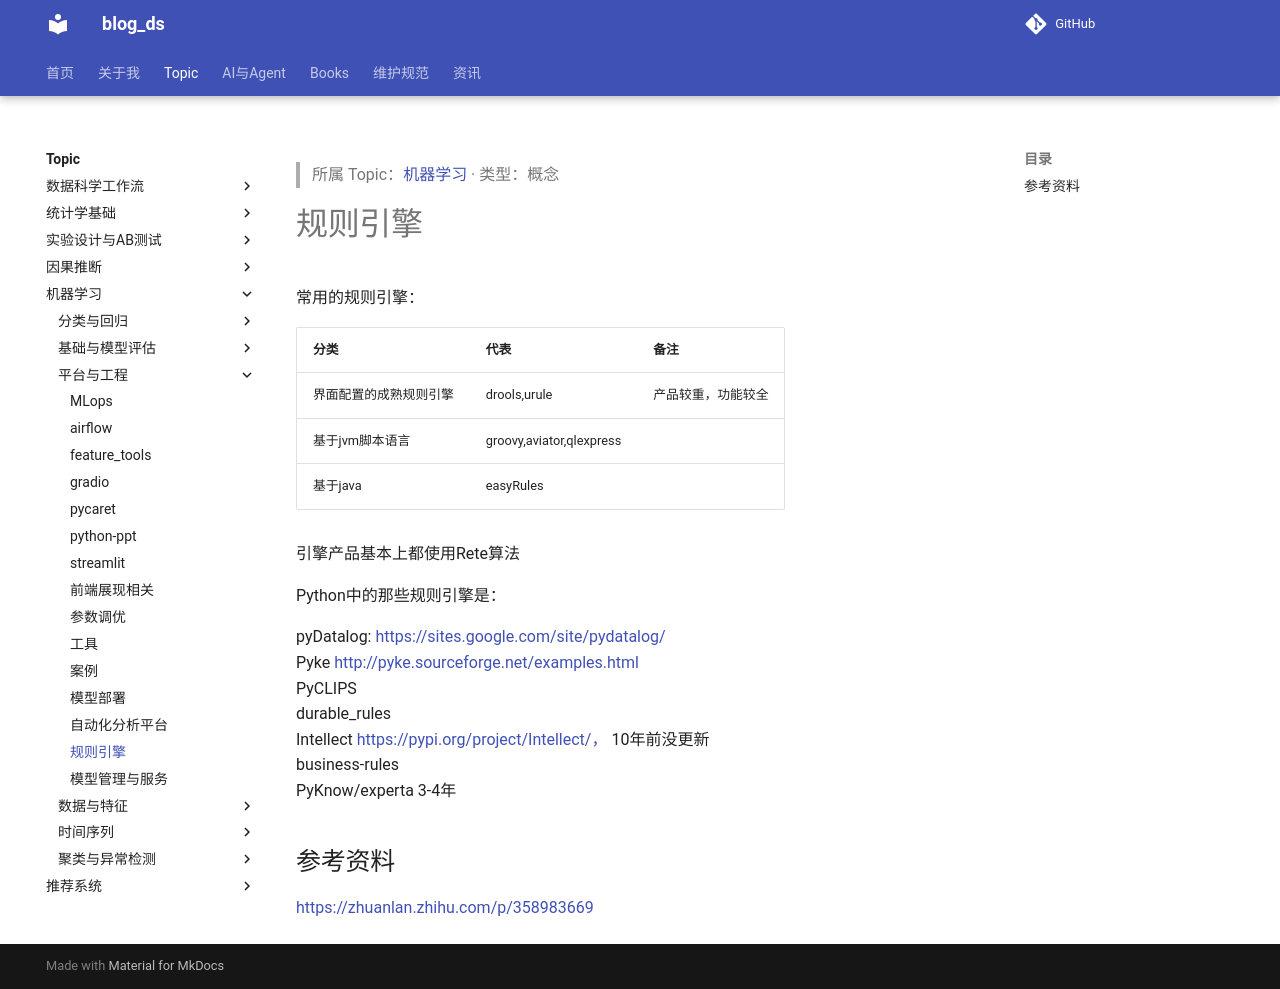

repository: tjzzz/blog_ds · page: topics/机器学习/平台与工程/1_Auto_tools__规则引擎/index.html · generator: mkdocs

---
title: "规则引擎"
created: 2026-10-09
updated: 2026-10-09
tags: [llm-wiki, migrated]
source: ["Input/rebuild_source_2026-10-09/04_机器学习/1_Auto_tools/规则引擎.md"]
wiki_type: concepts
topic: "机器学习"
migrated_from: "04_机器学习/1_Auto_tools/规则引擎.md"
review_status: structural
---

> 所属 Topic：[机器学习](../index.md) · 类型：概念

# 规则引擎

常用的规则引擎：


| 分类 | 代表 | 备注 |
| --- | --- | --- |
| 界面配置的成熟规则引擎 | drools,urule | 产品较重，功能较全 |
| 基于jvm脚本语言 | groovy,aviator,qlexpress |  |
| 基于java | easyRules |  |


引擎产品基本上都使用Rete算法

Python中的那些规则引擎是：

pyDatalog: https://sites.google.com/site/pydatalog/
Pyke   http://pyke.sourceforge.net/examples.html
PyCLIPS
durable_rules
Intellect   https://pypi.org/project/Intellect/， 10年前没更新
business-rules
PyKnow/experta   3-4年



## 参考资料

https://zhuanlan.zhihu.com/p/358983669
